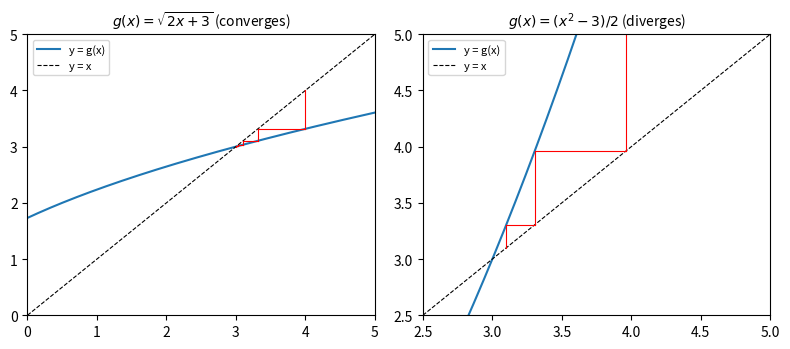

The script that saved this image:
# Fixed-point iteration x_{n+1} = g(x_n) for x^2 - 2x - 3 = 0 (roots 3 and -1)
import math
import numpy as np
import matplotlib.pyplot as plt


def fixed_point(g, x0, tol=1e-8, max_iter=50):
    """Iterate x_{n+1} = g(x_n) until |x_{n+1} - x_n| < tol.

    Returns the list of all iterates (so that we can study convergence)."""
    xs = [x0]
    for _ in range(max_iter):
        try:
            x_new = g(xs[-1])
        except (ValueError, ZeroDivisionError, OverflowError):
            break
        xs.append(x_new)
        if abs(xs[-1] - xs[-2]) < tol or abs(x_new) > 1e8:
            break
    return xs


g1 = lambda x: math.sqrt(2 * x + 3)      # g1'(3) = 1/3
g2 = lambda x: 3 / (x - 2)               # g2'(3) = -3
g3 = lambda x: (x**2 - 3) / 2            # g3'(3) = 3

for name, g in [("g1 = sqrt(2x+3)", g1), ("g2 = 3/(x-2)", g2), ("g3 = (x^2-3)/2", g3)]:
    xs = fixed_point(g, 4.0, max_iter=60)
    shown = ", ".join(f"{x:.6f}" for x in xs[:7])
    print(f"{name:16s}: {shown}, ...  ({len(xs) - 1} its, last = {xs[-1]:.6g})")

# Error ratios for g1: |x_{n+1}-3| / |x_n-3|  ->  |g1'(3)| = 1/3
xs = fixed_point(g1, 4.0, tol=1e-14)
print("\n n     x_n              |e_n|        |e_n|/|e_{n-1}|")
for n, x in enumerate(xs[:12]):
    e = abs(x - 3)
    ratio = e / abs(xs[n - 1] - 3) if n > 0 else float("nan")
    print(f"{n:2d}  {x:.12f}  {e:.3e}   {ratio:.6f}")

# Cobweb diagrams
fig, axes = plt.subplots(1, 2, figsize=(8, 3.6))
for ax, g, x0, title, lim in [(axes[0], g1, 4.0, r"$g(x)=\sqrt{2x+3}$ (converges)", (0, 5)),
                              (axes[1], g3, 3.1, r"$g(x)=(x^2-3)/2$ (diverges)", (2.5, 5))]:
    xx = np.linspace(*lim, 200)
    ax.plot(xx, [g(t) for t in xx], label="y = g(x)")
    ax.plot(xx, xx, "k--", lw=0.8, label="y = x")
    xs = fixed_point(g, x0, max_iter=6)
    for k in range(len(xs) - 1):
        ax.plot([xs[k], xs[k]], [xs[k], xs[k + 1]], "r", lw=0.8)
        ax.plot([xs[k], xs[k + 1]], [xs[k + 1], xs[k + 1]], "r", lw=0.8)
    ax.set_xlim(*lim)
    ax.set_ylim(*lim)
    ax.set_title(title, fontsize=10)
    ax.legend(fontsize=8, loc="upper left")
plt.tight_layout()
plt.savefig("ch04_cobweb.pdf")
